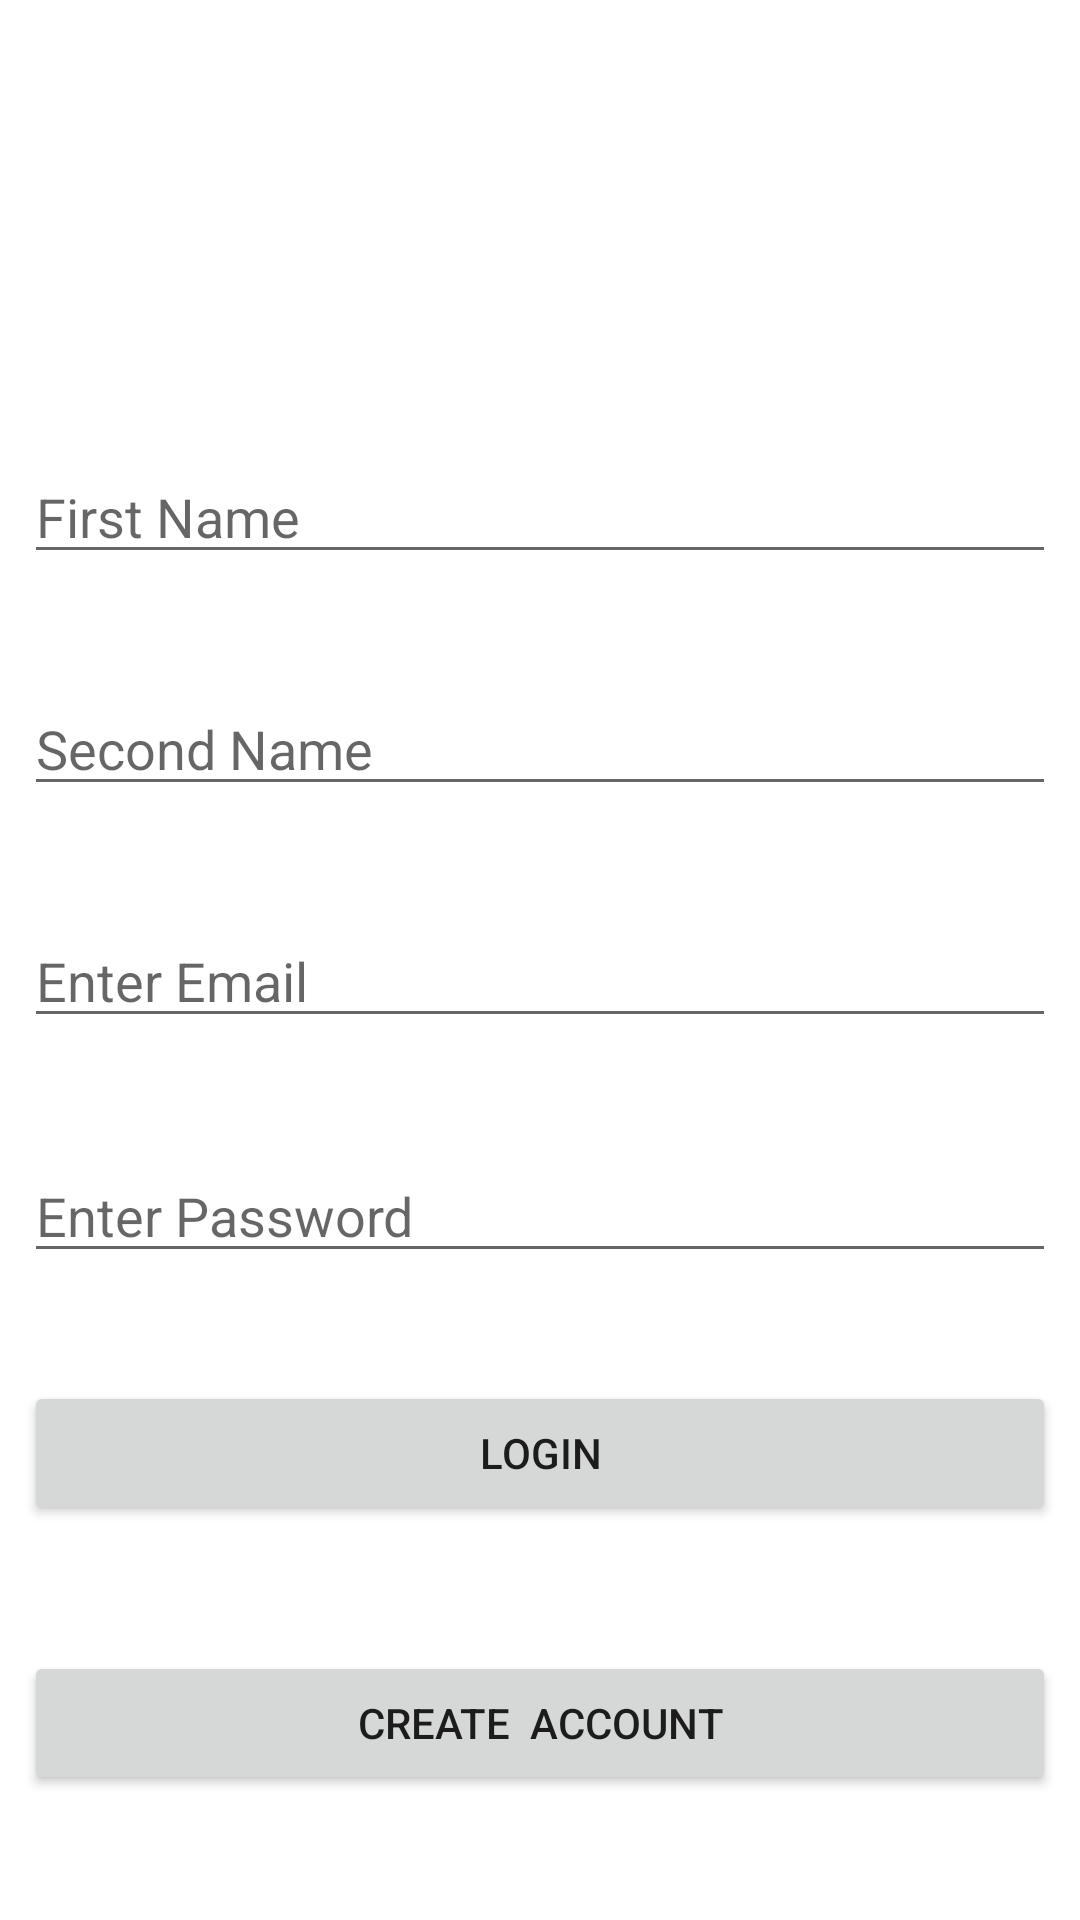

Here is an Android app screen rendered from its layout file. Give the layout XML and the strings, colors and styles it references.
<!-- AndroidManifest.xml: application theme Theme.AuthReg_stones -->
<!-- res/layout/activity_main.xml -->
<?xml version="1.0" encoding="utf-8"?>
<androidx.constraintlayout.widget.ConstraintLayout xmlns:android="http://schemas.android.com/apk/res/android"
    xmlns:app="http://schemas.android.com/apk/res-auto"
    xmlns:tools="http://schemas.android.com/tools"
    android:layout_width="match_parent"
    android:layout_height="match_parent"
    tools:context=".MainActivity">


    <EditText
        android:id="@+id/editsecondname"
        android:layout_width="0dp"
        android:layout_height="wrap_content"
        android:layout_marginStart="8dp"
        android:layout_marginTop="57dp"
        android:layout_marginEnd="8dp"
        android:ems="10"
        android:hint="Second Name"
        android:inputType="textPersonName"
        app:layout_constraintEnd_toEndOf="parent"
        app:layout_constraintStart_toStartOf="parent"
        app:layout_constraintTop_toBottomOf="@+id/editPassword" />

    <EditText
        android:id="@+id/editemailadress"
        android:layout_width="0dp"
        android:layout_height="wrap_content"
        android:layout_marginStart="8dp"
        android:layout_marginTop="15dp"
        android:layout_marginEnd="8dp"
        android:ems="10"
        android:hint="Enter Email"
        android:inputType="textEmailAddress"
        app:layout_constraintEnd_toEndOf="parent"
        app:layout_constraintStart_toStartOf="parent"
        app:layout_constraintTop_toBottomOf="parent" />

    <EditText
        android:id="@+id/editPassword"
        android:layout_width="0dp"
        android:layout_height="wrap_content"
        android:layout_marginStart="8dp"
        android:layout_marginTop="36dp"
        android:layout_marginEnd="8dp"
        android:ems="10"
        android:hint="Enter Password"
        android:inputType="textPassword"
        app:layout_constraintEnd_toEndOf="parent"
        app:layout_constraintStart_toStartOf="@+id/editemailadress"
        app:layout_constraintTop_toBottomOf="@+id/editemailadress" />

    <Button
        android:id="@+id/buttoncreateaccount"
        android:layout_width="0dp"
        android:layout_height="wrap_content"
        android:layout_marginStart="8dp"
        android:layout_marginTop="42dp"
        android:layout_marginEnd="8dp"
        android:text="Create  Account"
        app:layout_constraintEnd_toEndOf="parent"
        app:layout_constraintStart_toStartOf="parent"
        app:layout_constraintTop_toBottomOf="@+id/buttonloginaccount" />

    <Button
        android:id="@+id/buttonloginaccount"
        android:layout_width="0dp"
        android:layout_height="wrap_content"
        android:layout_marginStart="8dp"
        android:layout_marginTop="36dp"
        android:layout_marginEnd="8dp"
        android:text="LOGIN"
        app:layout_constraintEnd_toEndOf="parent"
        app:layout_constraintStart_toStartOf="parent"
        app:layout_constraintTop_toBottomOf="@+id/editpassword" />

    <EditText
        android:id="@+id/editfirstname"
        android:layout_width="0dp"
        android:layout_height="wrap_content"
        android:layout_marginStart="8dp"
        android:layout_marginTop="150dp"
        android:layout_marginEnd="8dp"
        android:ems="10"
        android:hint="First Name"
        android:inputType="textPersonName"
        app:layout_constraintEnd_toEndOf="parent"
        app:layout_constraintStart_toStartOf="parent"
        app:layout_constraintTop_toTopOf="parent" />


    <EditText
        android:id="@+id/editTextTextEmailAddress"
        android:layout_width="0dp"
        android:layout_height="wrap_content"
        android:layout_marginStart="8dp"
        android:layout_marginTop="36dp"
        android:layout_marginEnd="8dp"
        android:ems="10"
        android:hint="Enter Email"
        android:inputType="textEmailAddress"
        app:layout_constraintEnd_toEndOf="parent"
        app:layout_constraintStart_toStartOf="parent"
        app:layout_constraintTop_toBottomOf="@+id/editsecondname" />

    <EditText
        android:id="@+id/editTextTextPersonName3"
        android:layout_width="0dp"
        android:layout_height="wrap_content"
        android:layout_marginStart="8dp"
        android:layout_marginTop="36dp"
        android:layout_marginEnd="8dp"
        android:ems="10"
        android:hint="Second Name"
        android:inputType="textPersonName"
        app:layout_constraintEnd_toEndOf="parent"
        app:layout_constraintStart_toStartOf="parent"
        app:layout_constraintTop_toBottomOf="@+id/editfirstname" />

    <EditText
        android:id="@+id/editEmailAddress"
        android:layout_width="0dp"
        android:layout_height="wrap_content"
        android:layout_marginStart="8dp"
        android:layout_marginTop="36dp"
        android:layout_marginEnd="8dp"
        android:ems="10"
        android:hint="Enter Email"
        android:inputType="textEmailAddress"
        app:layout_constraintEnd_toEndOf="parent"
        app:layout_constraintStart_toStartOf="parent"
        app:layout_constraintTop_toBottomOf="@+id/editTextTextPersonName3" />

    <EditText
        android:id="@+id/editpassword"
        android:layout_width="0dp"
        android:layout_height="wrap_content"
        android:layout_marginStart="8dp"
        android:layout_marginTop="37dp"
        android:layout_marginEnd="8dp"
        android:ems="10"
        android:hint="Enter Password"
        android:inputType="textPassword"
        app:layout_constraintEnd_toEndOf="parent"
        app:layout_constraintStart_toStartOf="parent"
        app:layout_constraintTop_toBottomOf="@+id/editEmailAddress" />

</androidx.constraintlayout.widget.ConstraintLayout>
<!-- resources referenced by this layout -->
<resources>
  <style name="Theme.AuthReg_stones" parent="Theme.MaterialComponents.DayNight.DarkActionBar">
          
          <item name="colorPrimary">@color/purple_500</item>
          <item name="colorPrimaryVariant">@color/purple_700</item>
          <item name="colorOnPrimary">@color/white</item>
          
          <item name="colorSecondary">@color/teal_200</item>
          <item name="colorSecondaryVariant">@color/teal_700</item>
          <item name="colorOnSecondary">@color/black</item>
          
          <item name="android:statusBarColor">?attr/colorPrimaryVariant</item>
          
      </style>
  <!-- not gathered from this repository: default colours our renderer supplied (Android Studio template values) -->
  <color name="purple_500">#FF6200EE</color>
  <color name="purple_700">#FF3700B3</color>
  <color name="teal_200">#FF03DAC5</color>
  <color name="teal_700">#FF018786</color>
  <color name="black">#FF000000</color>
  <color name="white">#FFFFFFFF</color>
</resources>
